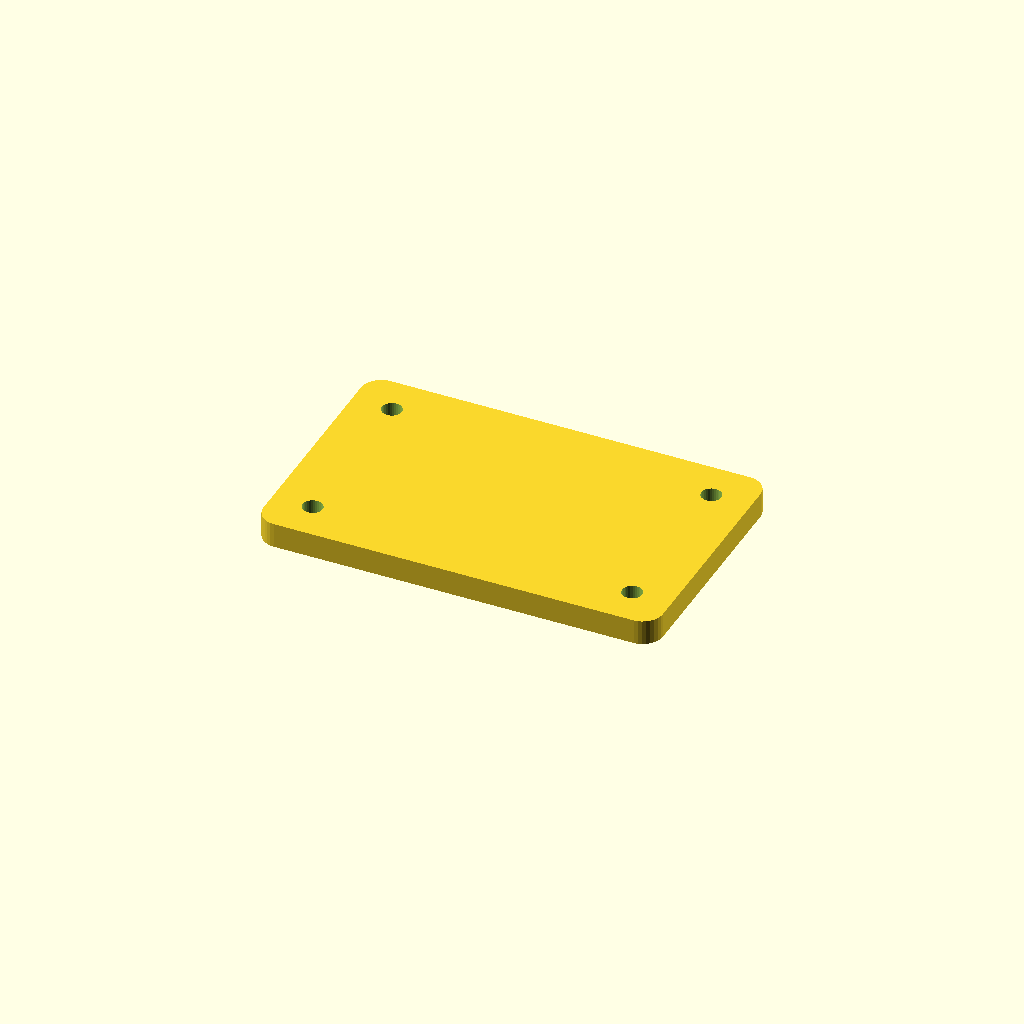
Cell 1: the model at its default parameters.
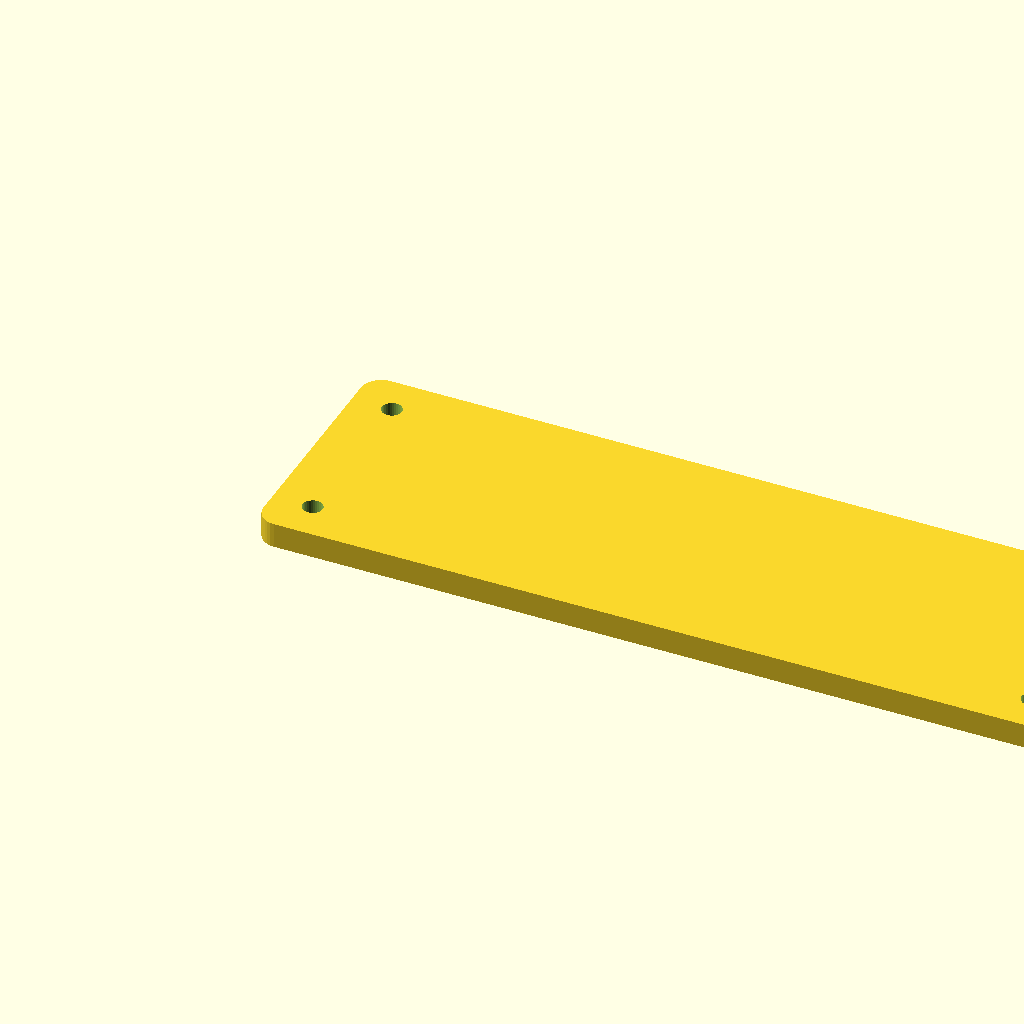
Cell 2: length_mm = 160 (everything else at default).
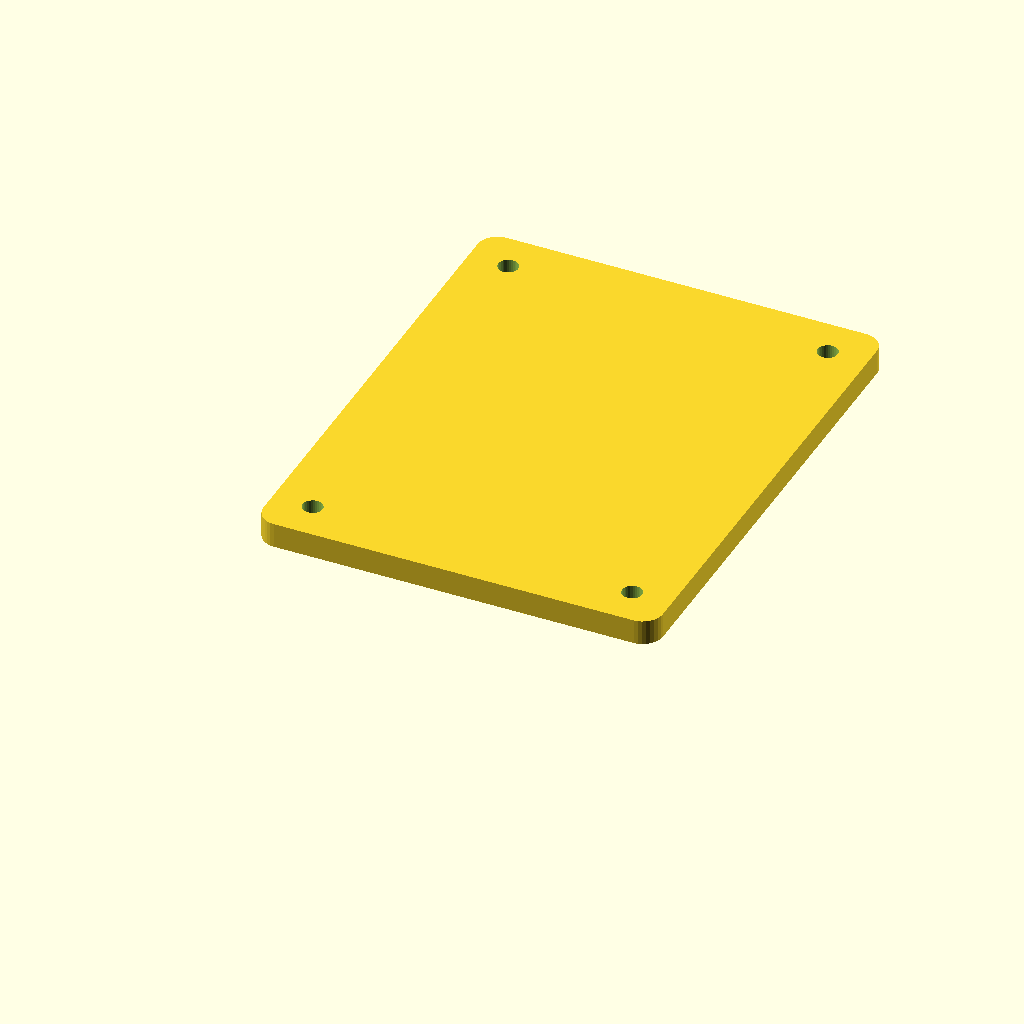
Cell 3: width_mm = 100 (everything else at default).
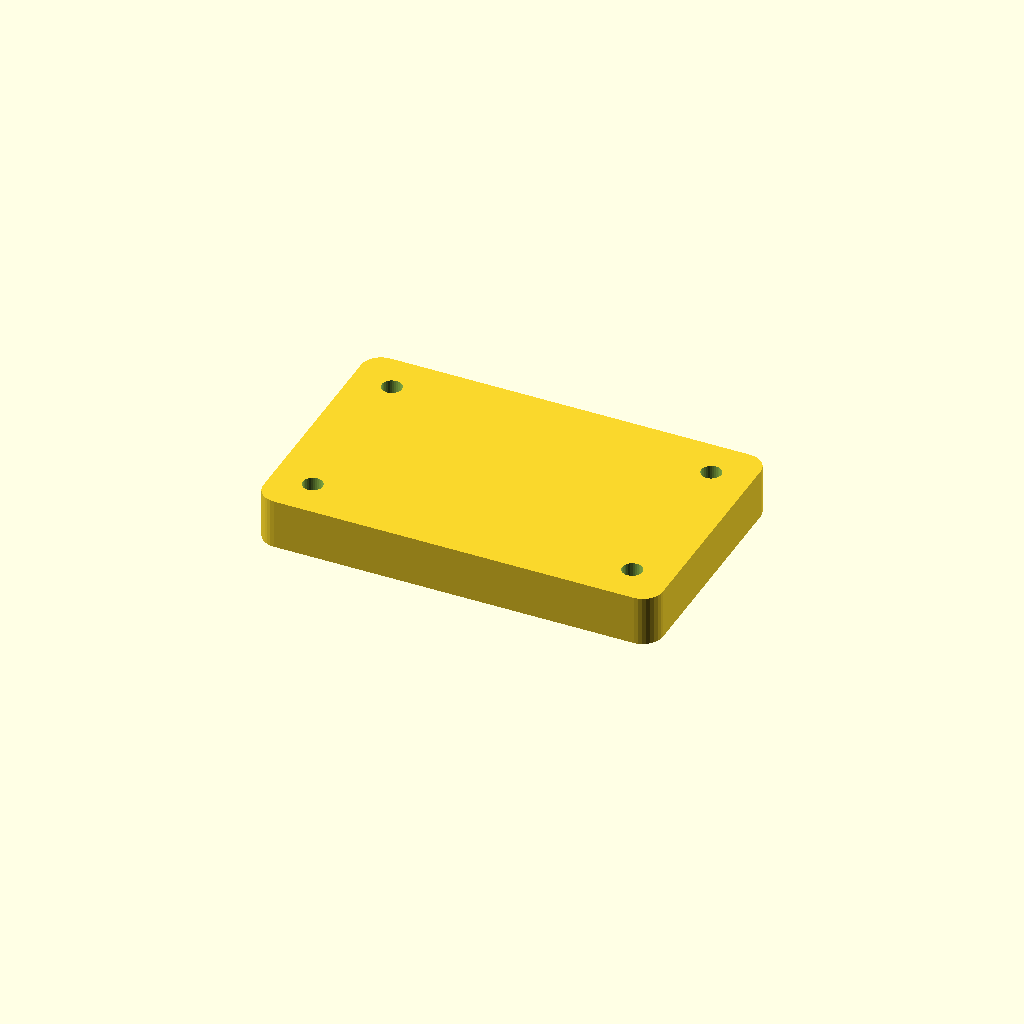
Cell 4: the same model with thickness_mm = 10.
One fixed orthographic camera (rotation 55°, 0°, 25°; colour scheme Cornfield) for every cell.
OpenSCAD source file examples/mechanical-plate/cad/mechanical_plate.scad:
// mechanical_plate.scad
// Hand-authored parametric rectangular mounting plate example for the
// ai-3d-factory examples/ library (examples/mechanical-plate/).
//
// Not generated by `factory generate-openscad` - no built-in OpenSCAD
// template covers a rounded-corner plate with mounting holes yet (the
// built-in templates are test-cube/nameplate/sign/multipart-nameplate,
// see factory/openscad/templates.py). Parameter names deliberately mirror
// `factory generate-cadquery --template mechanical-plate`
// (factory/cad/cadquery_backend.py) so the two backends stay easy to
// compare; CadQuery is an optional dependency not installed in this
// environment, so this example uses OpenSCAD, the backend that's actually
// usable here. See docs/cad-backends.md.
//
// This repo does not run OpenSCAD automatically. Geometry sanity check
// passed does not mean print-ready - human slicer review is still
// required. See AGENT.md.

// ---- Parameters (all in millimeters) ----
length_mm = 80;
width_mm = 50;
thickness_mm = 5;
corner_radius_mm = 4;    // set to 0 for square corners
hole_diameter_mm = 4;    // set to 0 to omit the 4 corner mounting holes
hole_margin_mm = 8;      // distance of hole centers from each edge

module plate_outline() {
    if (corner_radius_mm > 0) {
        hull() {
            for (x = [corner_radius_mm, length_mm - corner_radius_mm])
                for (y = [corner_radius_mm, width_mm - corner_radius_mm])
                    translate([x, y, 0])
                        cylinder(r = corner_radius_mm, h = thickness_mm, $fn = 32);
        }
    } else {
        cube([length_mm, width_mm, thickness_mm]);
    }
}

module mounting_holes() {
    for (x = [hole_margin_mm, length_mm - hole_margin_mm])
        for (y = [hole_margin_mm, width_mm - hole_margin_mm])
            translate([x, y, -1])
                cylinder(d = hole_diameter_mm, h = thickness_mm + 2, $fn = 32);
}

difference() {
    plate_outline();
    if (hole_diameter_mm > 0) {
        mounting_holes();
    }
}
Customizer parameters (derived from the source; name, type, default, range or options):
length_mm: number, default 80
width_mm: number, default 50
thickness_mm: number, default 5
corner_radius_mm: number, default 4
hole_diameter_mm: number, default 4
hole_margin_mm: number, default 8
